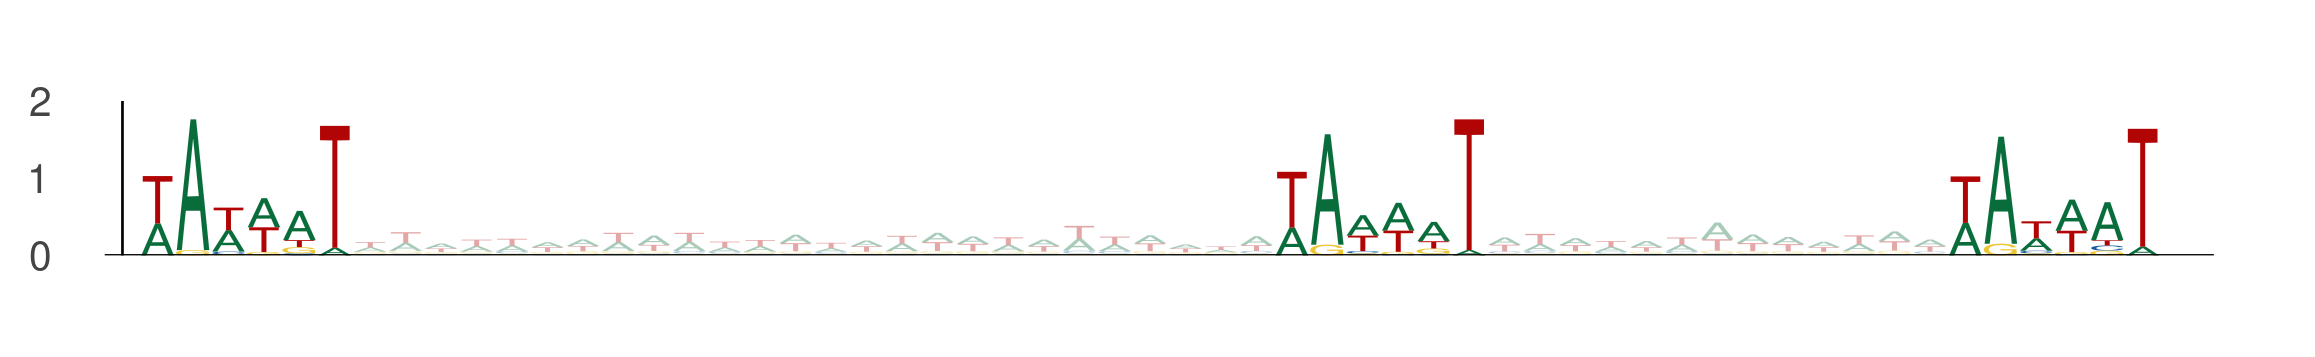

The file beside this chart, header and first rows:
seq_index, start_position, end_position, is_reversed_complement
4583, 44, 50, 0
4583, 76, 82, 0
4583, 95, 101, 0
4583, 61, 67, 0
4583, 93, 99, 0
4583, 112, 118, 0
586, 34, 40, 0
586, 66, 72, 0
586, 85, 91, 0
586, 15, 21, 0
586, 47, 53, 0
586, 66, 72, 0
5154, 10, 16, 0
5154, 42, 48, 0
5154, 61, 67, 0
3783, 78, 84, 0
3783, 110, 116, 0
3783, 129, 135, 0
3970, 15, 21, 0
3970, 47, 53, 0
3970, 66, 72, 0
476, 71, 77, 0
476, 103, 109, 0
476, 122, 128, 0
3334, 14, 20, 0
3334, 46, 52, 0
3334, 65, 71, 0
4728, 77, 83, 0
4728, 109, 115, 0
4728, 128, 134, 0
4752, 62, 68, 0
4752, 94, 100, 0
4752, 113, 119, 0
2268, 79, 85, 0
2268, 111, 117, 0
2268, 130, 136, 0
33, 10, 16, 0
33, 42, 48, 0
33, 61, 67, 0
857, 80, 86, 0
857, 112, 118, 0
857, 131, 137, 0
4001, 44, 50, 0
4001, 76, 82, 0
4001, 95, 101, 0
4355, 35, 41, 0
4355, 67, 73, 0
4355, 86, 92, 0
1118, 12, 18, 0
1118, 44, 50, 0
1118, 63, 69, 0
1947, 76, 82, 0
1947, 108, 114, 0
1947, 127, 133, 0
158, 58, 64, 0
158, 90, 96, 0
158, 109, 115, 0
3649, 61, 67, 0
3649, 93, 99, 0
3649, 112, 118, 0
... 246 more rows
